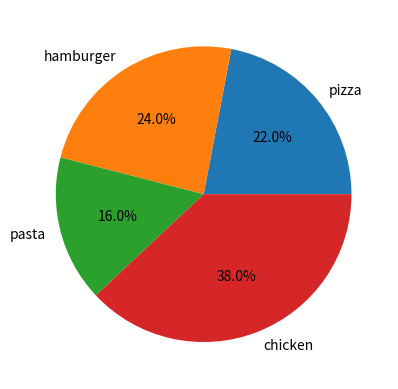

The matplotlib source for this figure:
from matplotlib import pyplot as plt
# 또는 import matplotlib.pyplot as plt


ratio = [22, 24, 16, 38]                       # 퍼센트 비율
labels = ['pizza', 'hamburger', 'pasta', 'chicken'] 

plt.pie(ratio, labels=labels, autopct='%.1f%%')  #소수이하 첫째자리까지 퍼센트 표시 
plt.show()
